Labelled photos from "Canula", an image-classification folder in veysiadn/ai-cannula-img. The possible labels are: bone, no bone.

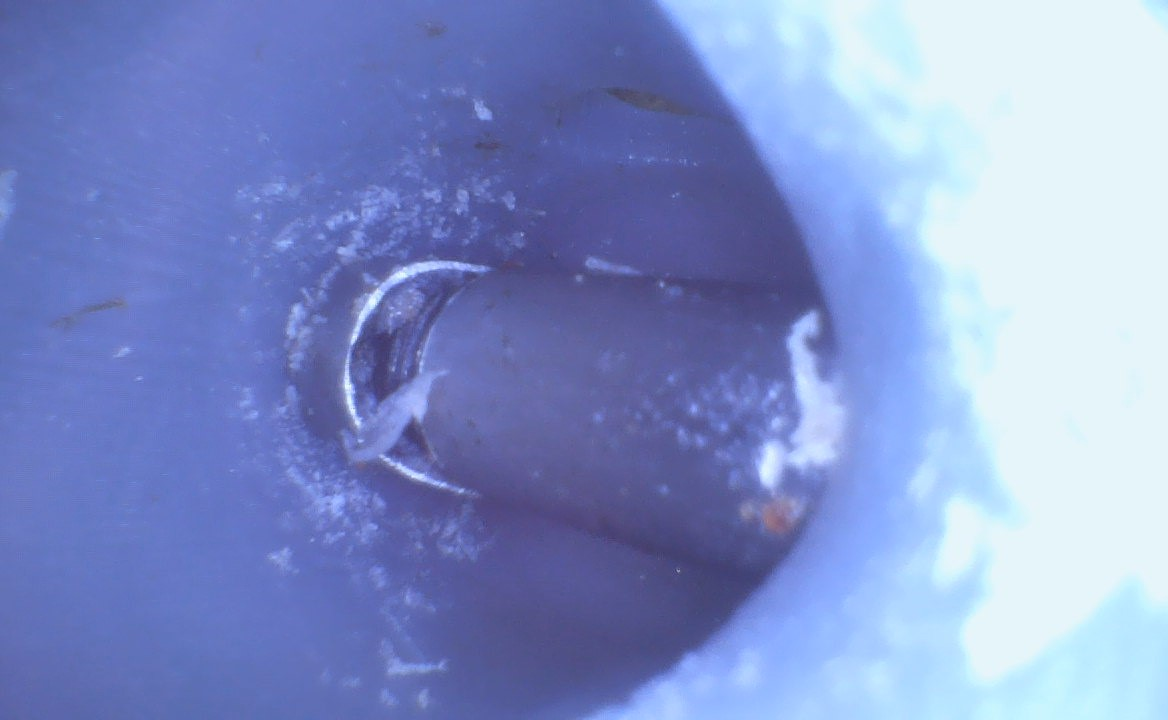
Label: no bone

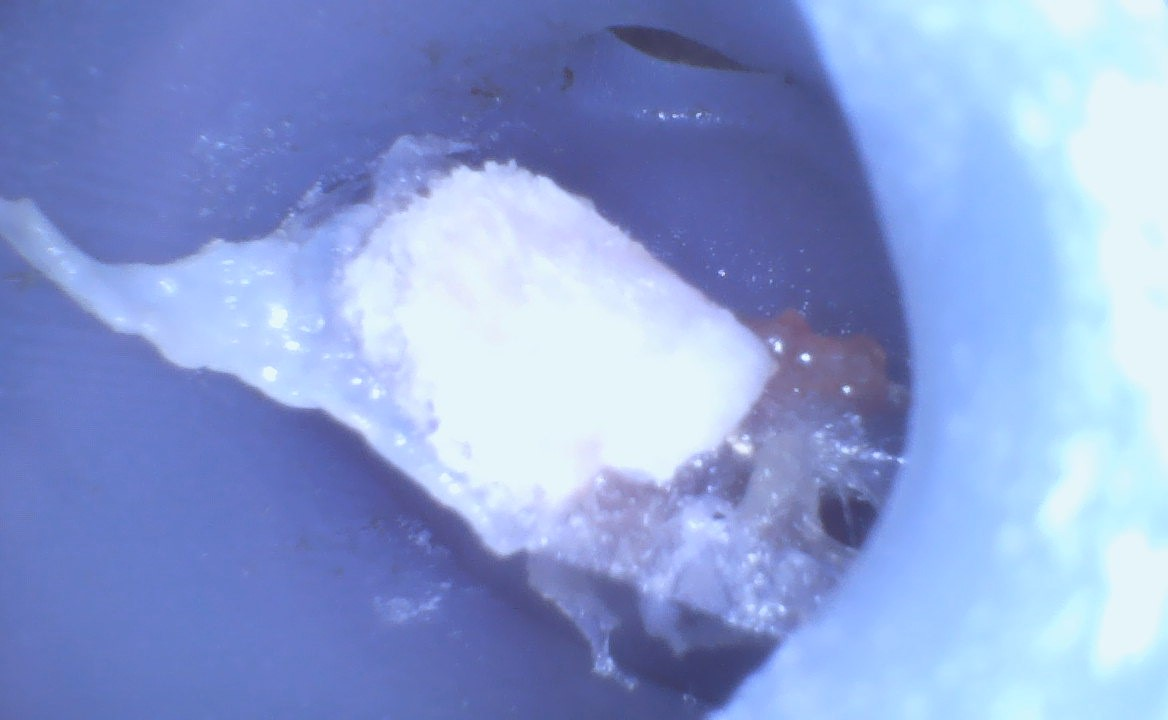
Label: bone

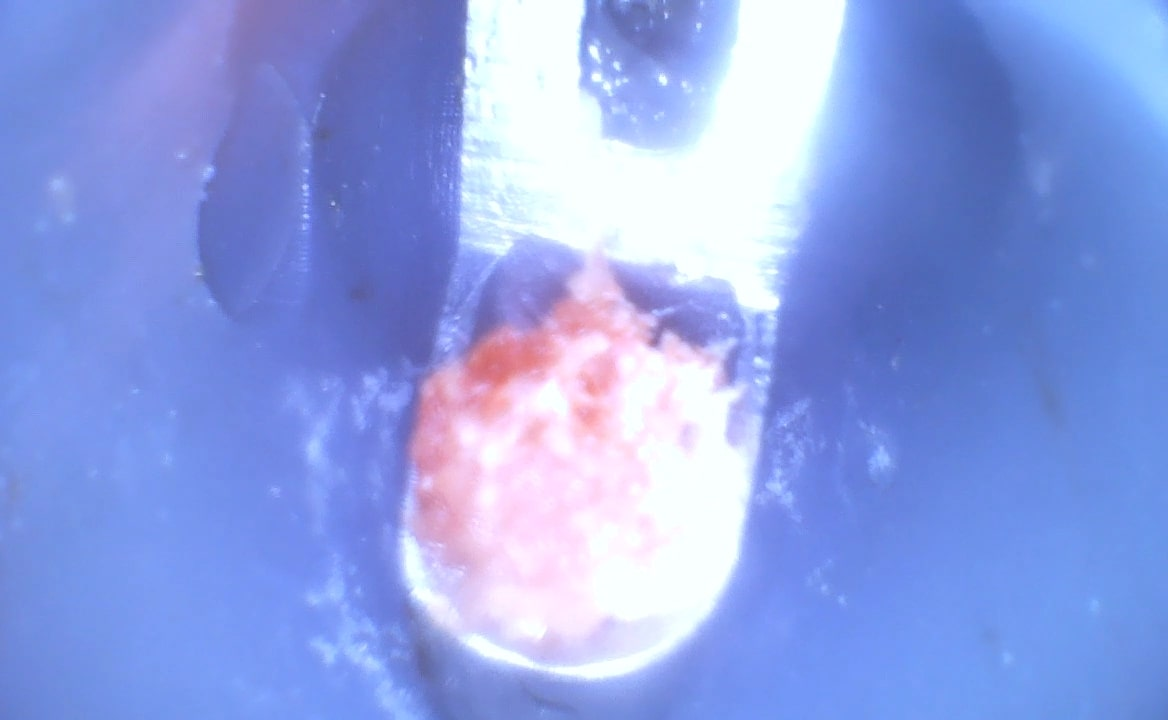
Label: bone

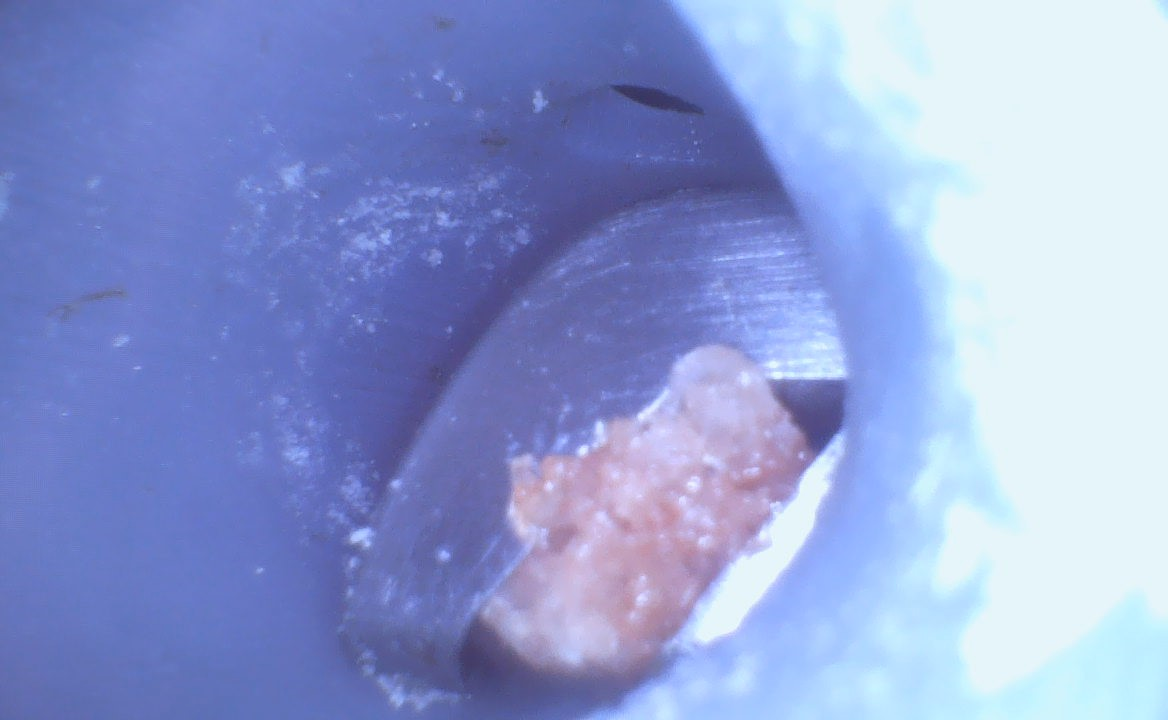
Label: bone

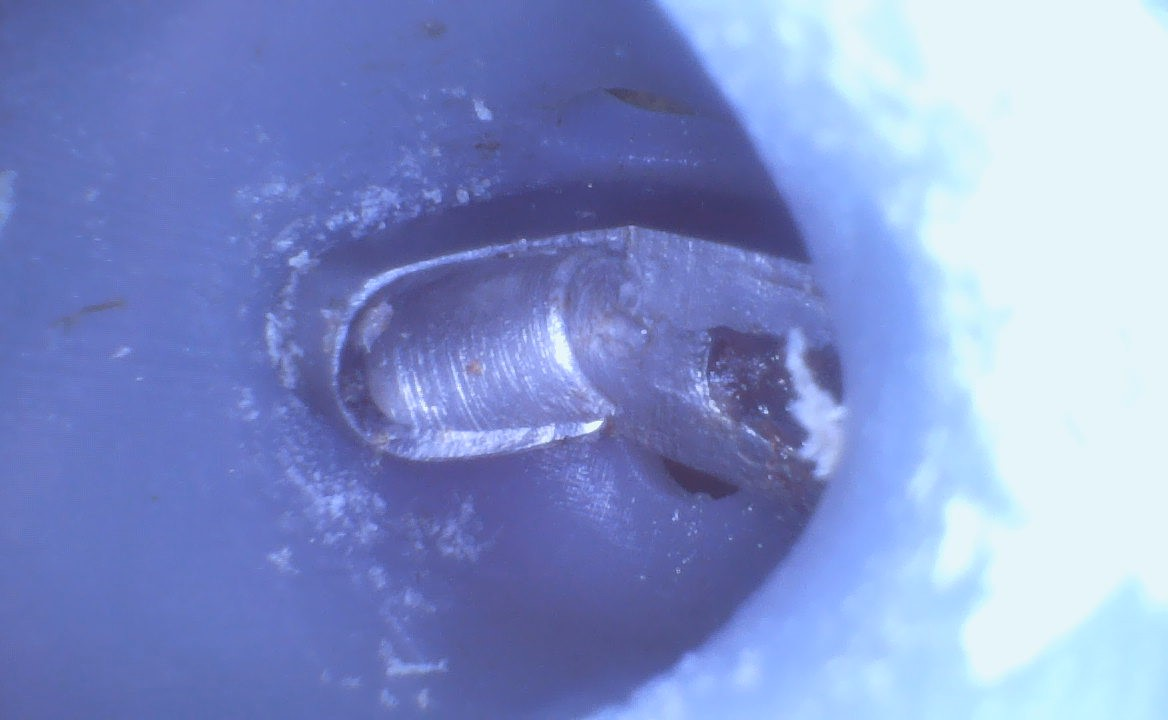
Label: no bone

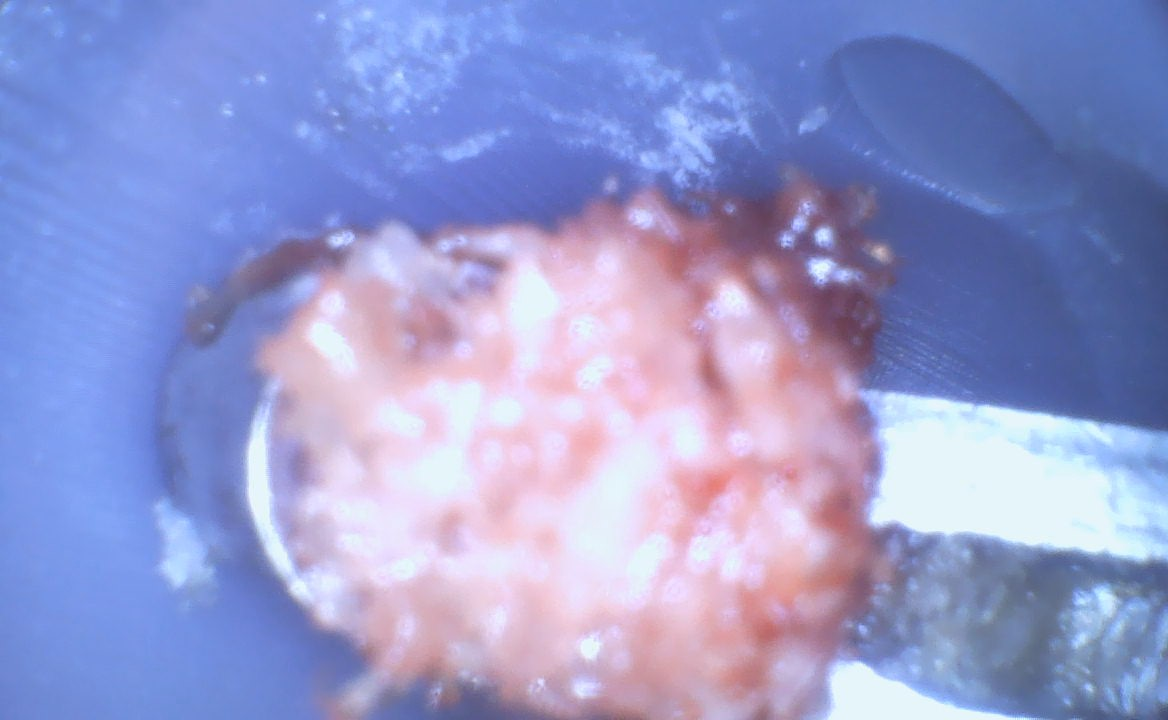
Label: bone
